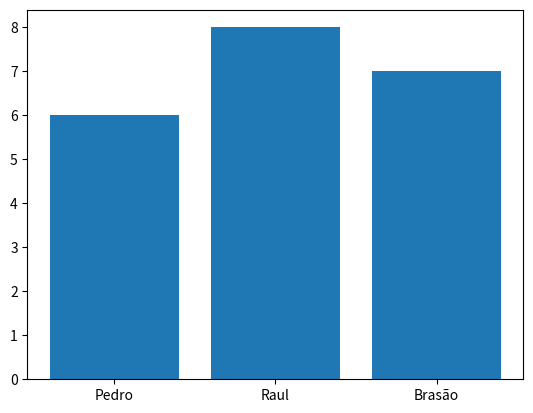

Reproduce this figure in Python.
#Importando bibliotecas

import matplotlib

print(matplotlib.__version__)
#Importando Pacotes da biblioteca

import matplotlib.pyplot as plt

estudantes=["Pedro","Raul","Brasão"]
notas=[6,8,7]

plt.bar(x=estudantes,height=notas)
#plt.show()

#Importando funções específicas da biblioteca

from random import choice

estudantes_2=["Leôncio","Jordan","Lebron","Maicon"]

A=choice(estudantes_2)

print(A)
